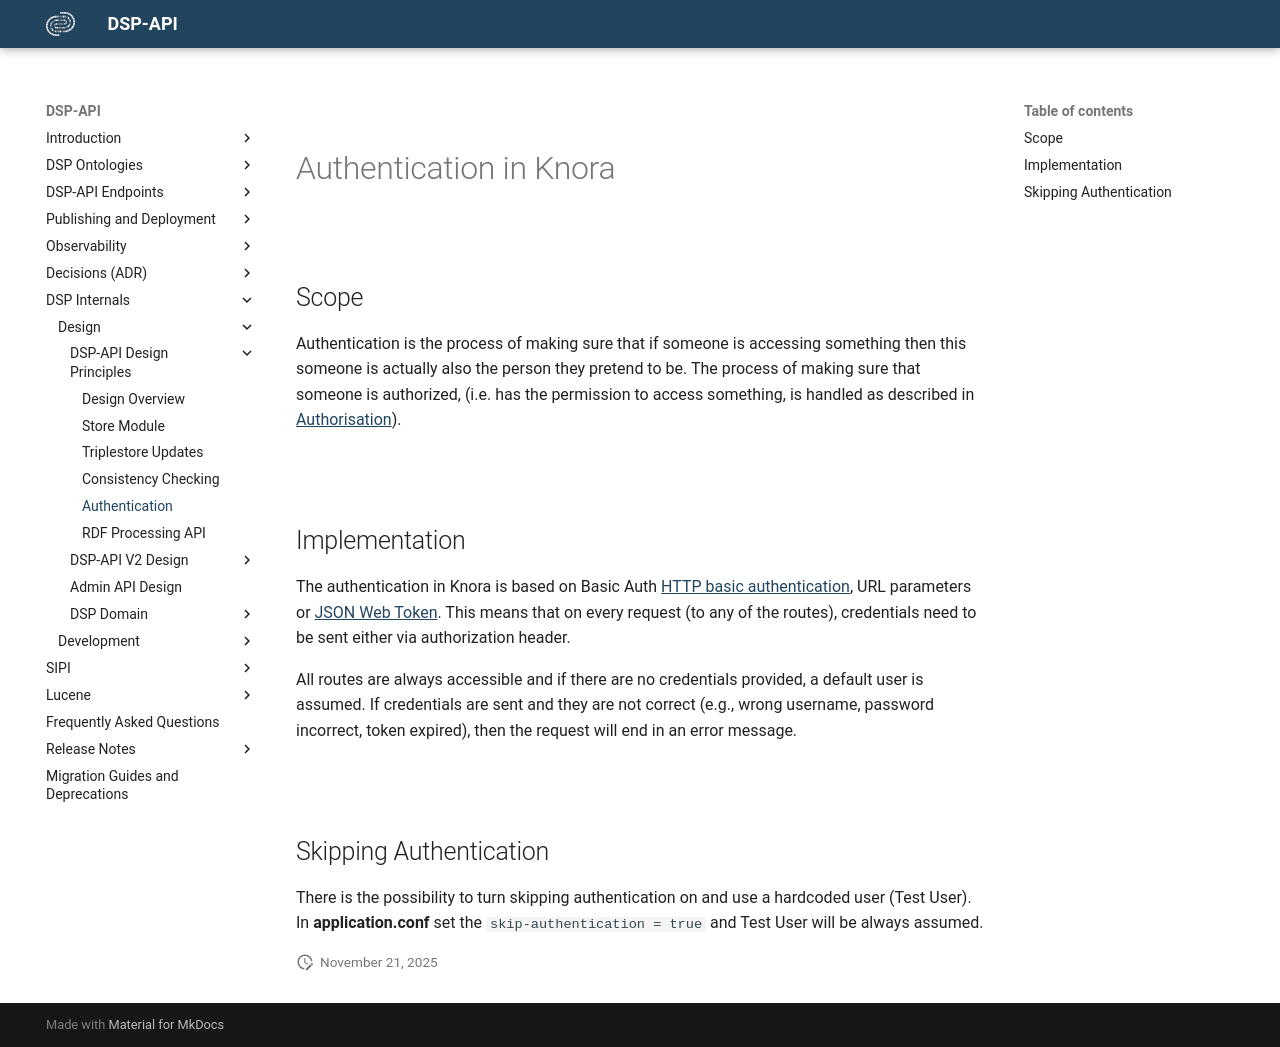

repository: dasch-swiss/dsp-api · page: 05-internals/design/principles/authentication/index.html · generator: mkdocs

# Authentication in Knora

## Scope

Authentication is the process of making sure that if someone is
accessing something then this someone is actually also the person they
pretend to be. The process of making sure that someone is authorized,
(i.e. has the permission to access something, is handled as described
in [Authorisation](../../../02-dsp-ontologies/knora-base.md#authorisation)).

## Implementation

The authentication in Knora is based on Basic Auth [HTTP basic authentication](https://en.wikipedia.org/wiki/Basic_access_authentication), URL parameters or [JSON Web Token](https://jwt.io). 
This means that on every request (to any of the routes), credentials need to be sent either via authorization header.

All routes are always accessible and if there are no credentials
provided, a default user is assumed. If credentials are sent and they
are not correct (e.g., wrong username, password incorrect, token
expired), then the request will end in an error message.

## Skipping Authentication

There is the possibility to turn skipping authentication on and use a
hardcoded user (Test User). In **application.conf** set the
`skip-authentication = true` and Test User will be always assumed.
